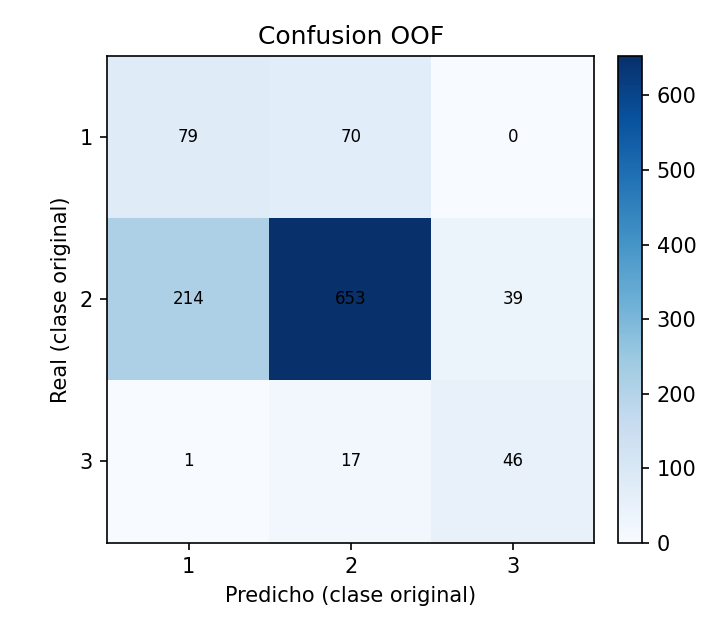

The data file committed next to this chart (first rows):
real, 1, 2, 3
1, 79, 70, 0
2, 214, 653, 39
3, 1, 17, 46
